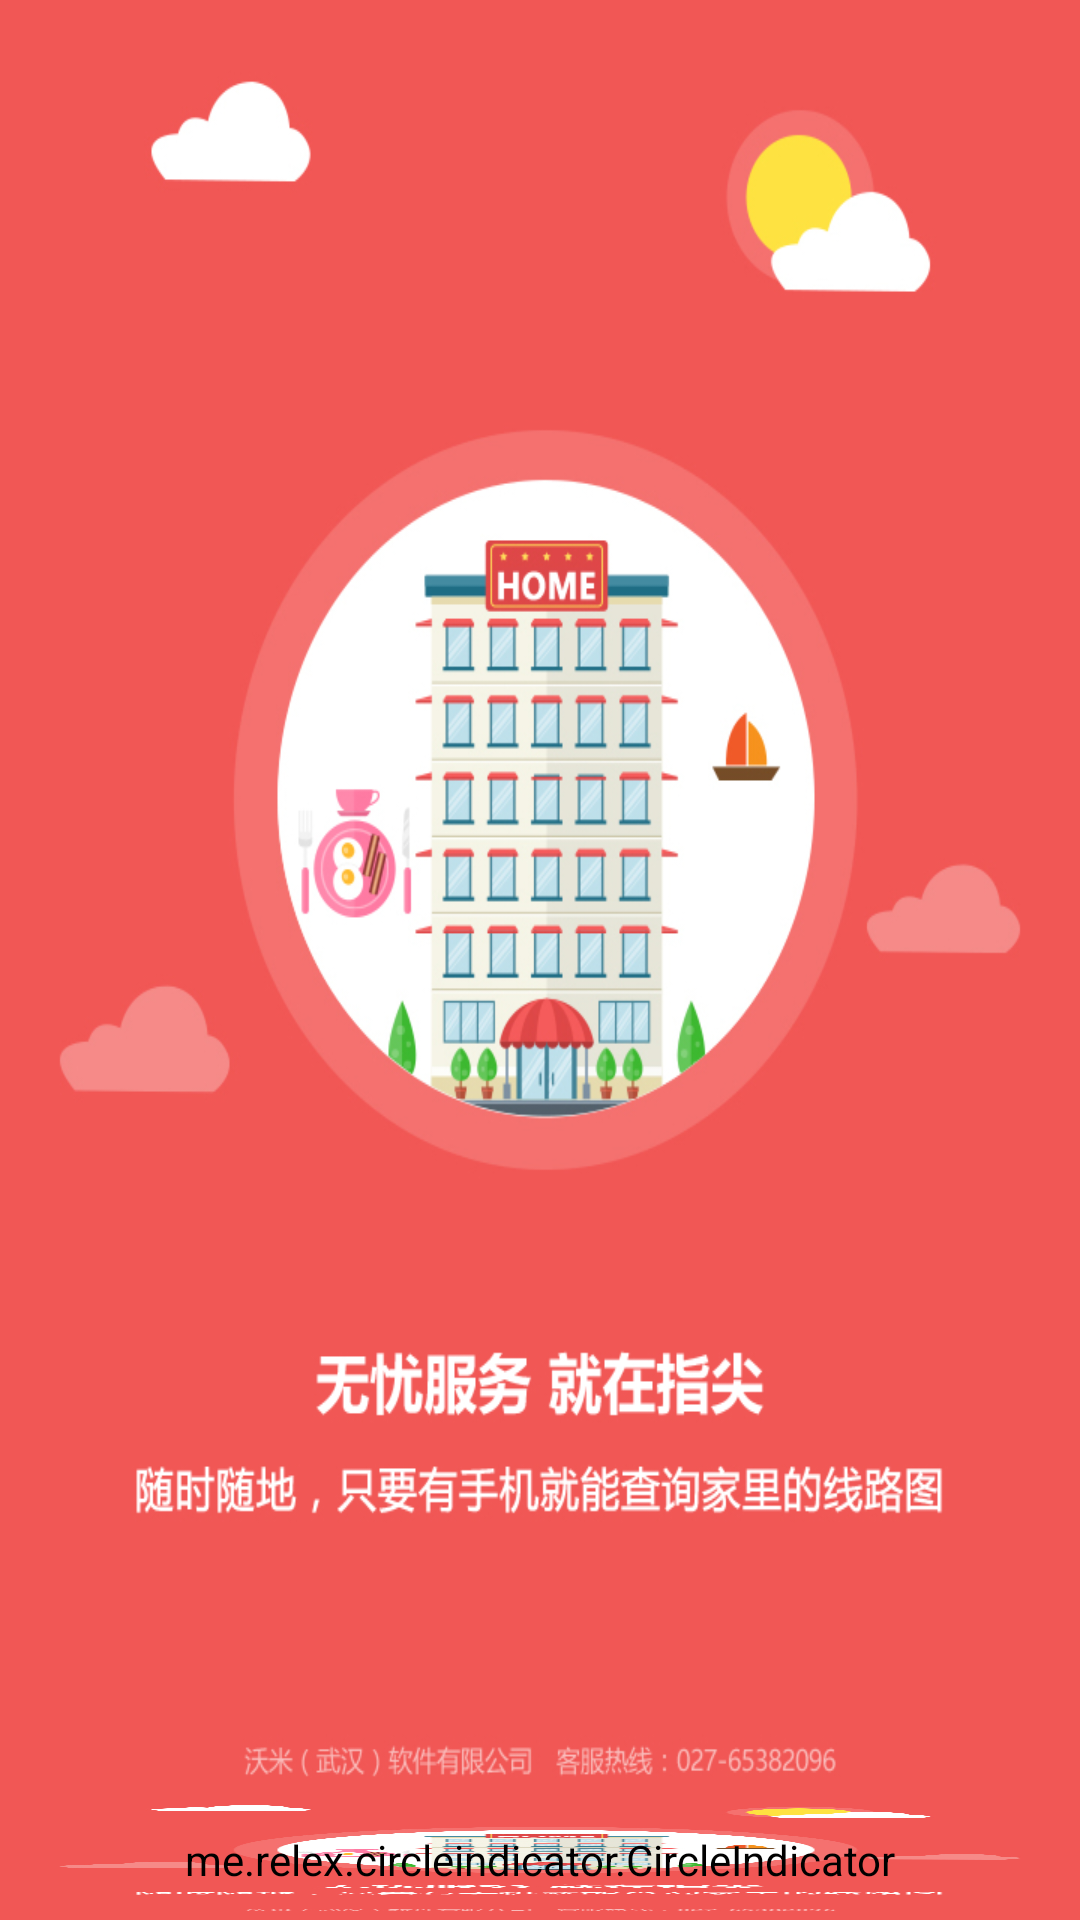

Android layout source for this screen:
<!-- AndroidManifest.xml: activity theme splash_theme -->
<!-- res/layout/activity_first.xml -->
<?xml version="1.0" encoding="utf-8"?>
<RelativeLayout xmlns:android="http://schemas.android.com/apk/res/android"
    xmlns:tools="http://schemas.android.com/tools"
    android:layout_width="match_parent"
    android:layout_height="match_parent">

    <android.support.v4.view.ViewPager
        android:id="@+id/guide_vp"
        android:layout_width="match_parent"
        android:layout_height="match_parent"></android.support.v4.view.ViewPager>

    <me.relex.circleindicator.CircleIndicator
        android:id="@+id/indicator"
        android:layout_width="match_parent"
        android:layout_height="40dp"
        android:layout_alignParentBottom="true" />

    <Button
        android:id="@+id/guide_ib_start"
        android:layout_width="wrap_content"
        android:layout_height="wrap_content"
        android:layout_above="@+id/indicator"
        android:layout_centerHorizontal="true"
        android:layout_marginBottom="20dp"
        android:background="@null"
        android:text="立即体验"
        android:textColor="@color/white"
        android:visibility="gone" />
</RelativeLayout>
<!-- resources referenced by this layout -->
<resources>
  <color name="white">#ffffff</color>
  <style name="splash_theme" parent="@style/Theme.AppCompat.NoActionBar">
          <item name="android:background">@drawable/splash1</item>
          <item name="android:windowAnimationStyle">@style/core_AppAnimalStyle</item>
          <item name="android:windowFullscreen">true</item>
      </style>
  <!-- drawable splash1: jpg bitmap (drawable, 256465 bytes) -->
  <style name="core_AppAnimalStyle" parent="@android:style/Animation">
          <item name="android:activityOpenEnterAnimation">@anim/slide_in_right</item>
          <item name="android:activityOpenExitAnimation">@anim/slide_out_left</item>
          <item name="android:activityCloseEnterAnimation">@anim/slide_in_left</item>
          <item name="android:activityCloseExitAnimation">@anim/slide_out_right</item>
      </style>
</resources>
